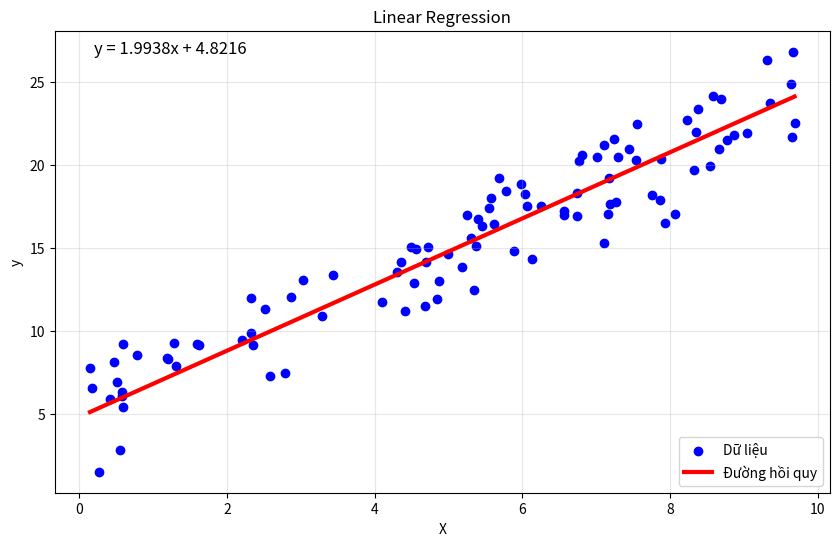
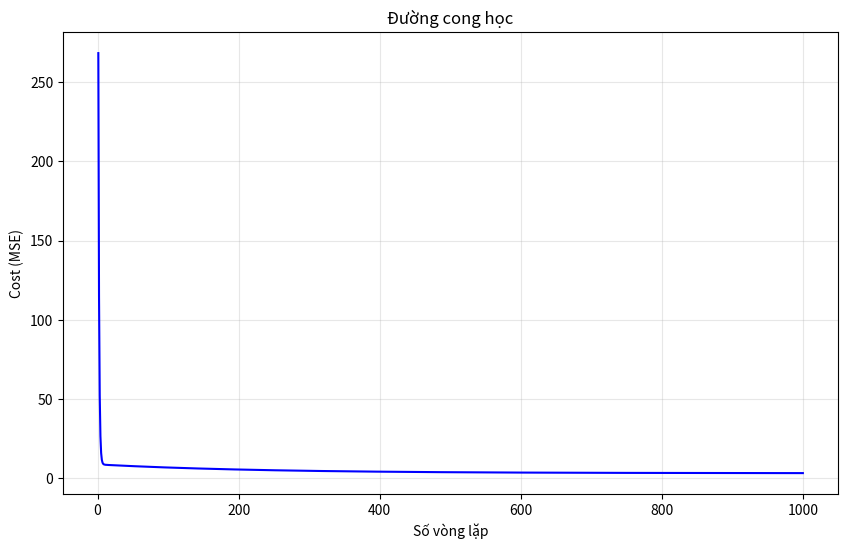

Recreate these plots in Python, in order.
import numpy as np
import matplotlib.pyplot as plt

class LinearRegression:
    """
    Thuật toán Linear Regression cài đặt từ đầu
    """
    def __init__(self, learning_rate=0.01, n_iterations=1000):
        self.learning_rate = learning_rate
        self.n_iterations = n_iterations
        self.weights = None
        self.bias = None
        self.cost_history = []
    
    def fit(self, X, y):
        """Huấn luyện mô hình với dữ liệu X và nhãn y"""
        # Khởi tạo tham số
        n_samples, n_features = X.shape
        self.weights = np.zeros(n_features)
        self.bias = 0
        
        # Gradient Descent
        for i in range(self.n_iterations):
            # Dự đoán
            y_predicted = self._predict(X)
            
            # Tính đạo hàm
            dw = (1/n_samples) * np.dot(X.T, (y_predicted - y))
            db = (1/n_samples) * np.sum(y_predicted - y)
            
            # Cập nhật tham số
            self.weights -= self.learning_rate * dw
            self.bias -= self.learning_rate * db
            
            # Tính cost function và lưu lại
            cost = self._compute_cost(y, y_predicted)
            self.cost_history.append(cost)
            
            # In tiến trình (tùy chọn)
            if (i+1) % 100 == 0:
                print(f'Iteration: {i+1}, Cost: {cost}')
    
    def _predict(self, X):
        """Dự đoán với tham số hiện tại"""
        return np.dot(X, self.weights) + self.bias
    
    def predict(self, X):
        """API dự đoán cho dữ liệu mới"""
        return self._predict(X)
    
    def _compute_cost(self, y_true, y_predicted):
        """Tính hàm mất mát MSE"""
        n_samples = len(y_true)
        cost = (1/n_samples) * np.sum((y_true - y_predicted)**2)
        return cost
    
    def score(self, X, y):
        """Tính R² score"""
        y_pred = self.predict(X)
        u = ((y - y_pred) ** 2).sum()
        v = ((y - y.mean()) ** 2).sum()
        return 1 - u/v

# Hàm tạo dữ liệu mẫu
def generate_data(n_samples=100, noise=10):
    """Tạo dữ liệu mẫu với nhiễu"""
    X = np.random.rand(n_samples, 1) * 10
    y = 2 * X.squeeze() + 5 + np.random.randn(n_samples) * noise
    return X, y

# Hàm vẽ kết quả
def plot_results(X, y, model, title="Linear Regression"):
    """Vẽ dữ liệu và đường hồi quy"""
    plt.figure(figsize=(10, 6))
    
    # Vẽ dữ liệu
    plt.scatter(X, y, color='blue', label='Dữ liệu')
    
    # Vẽ đường hồi quy
    x_range = np.array([X.min(), X.max()]).reshape(-1, 1)
    y_pred = model.predict(x_range)
    plt.plot(x_range, y_pred, color='red', linewidth=3, label='Đường hồi quy')
    
    # Thông tin mô hình
    plt.title(title)
    plt.xlabel('X')
    plt.ylabel('y')
    plt.legend()
    plt.grid(True, alpha=0.3)
    
    equation = f'y = {model.weights[0]:.4f}x + {model.bias:.4f}'
    plt.annotate(equation, xy=(0.05, 0.95), xycoords='axes fraction', fontsize=12)
    
    plt.show()

# Hàm vẽ đường cong học
def plot_learning_curve(model):
    """Vẽ đường cong học (cost theo số vòng lặp)"""
    plt.figure(figsize=(10, 6))
    plt.plot(range(1, len(model.cost_history)+1), model.cost_history, color='blue')
    plt.xlabel('Số vòng lặp')
    plt.ylabel('Cost (MSE)')
    plt.title('Đường cong học')
    plt.grid(True, alpha=0.3)
    plt.show()

# DEMO: Sử dụng mô hình
if __name__ == "__main__":
    # Tạo dữ liệu
    X, y = generate_data(n_samples=100, noise=1.5)
    
    # Huấn luyện mô hình
    model = LinearRegression(learning_rate=0.01, n_iterations=1000)
    model.fit(X, y)
    
    # Đánh giá mô hình
    r2_score = model.score(X, y)
    print(f"Hệ số R²: {r2_score:.4f}")
    print(f"Hệ số w: {model.weights[0]:.4f}")
    print(f"Hệ số b: {model.bias:.4f}")
    
    # Vẽ kết quả
    plot_results(X, y, model)
    plot_learning_curve(model)

